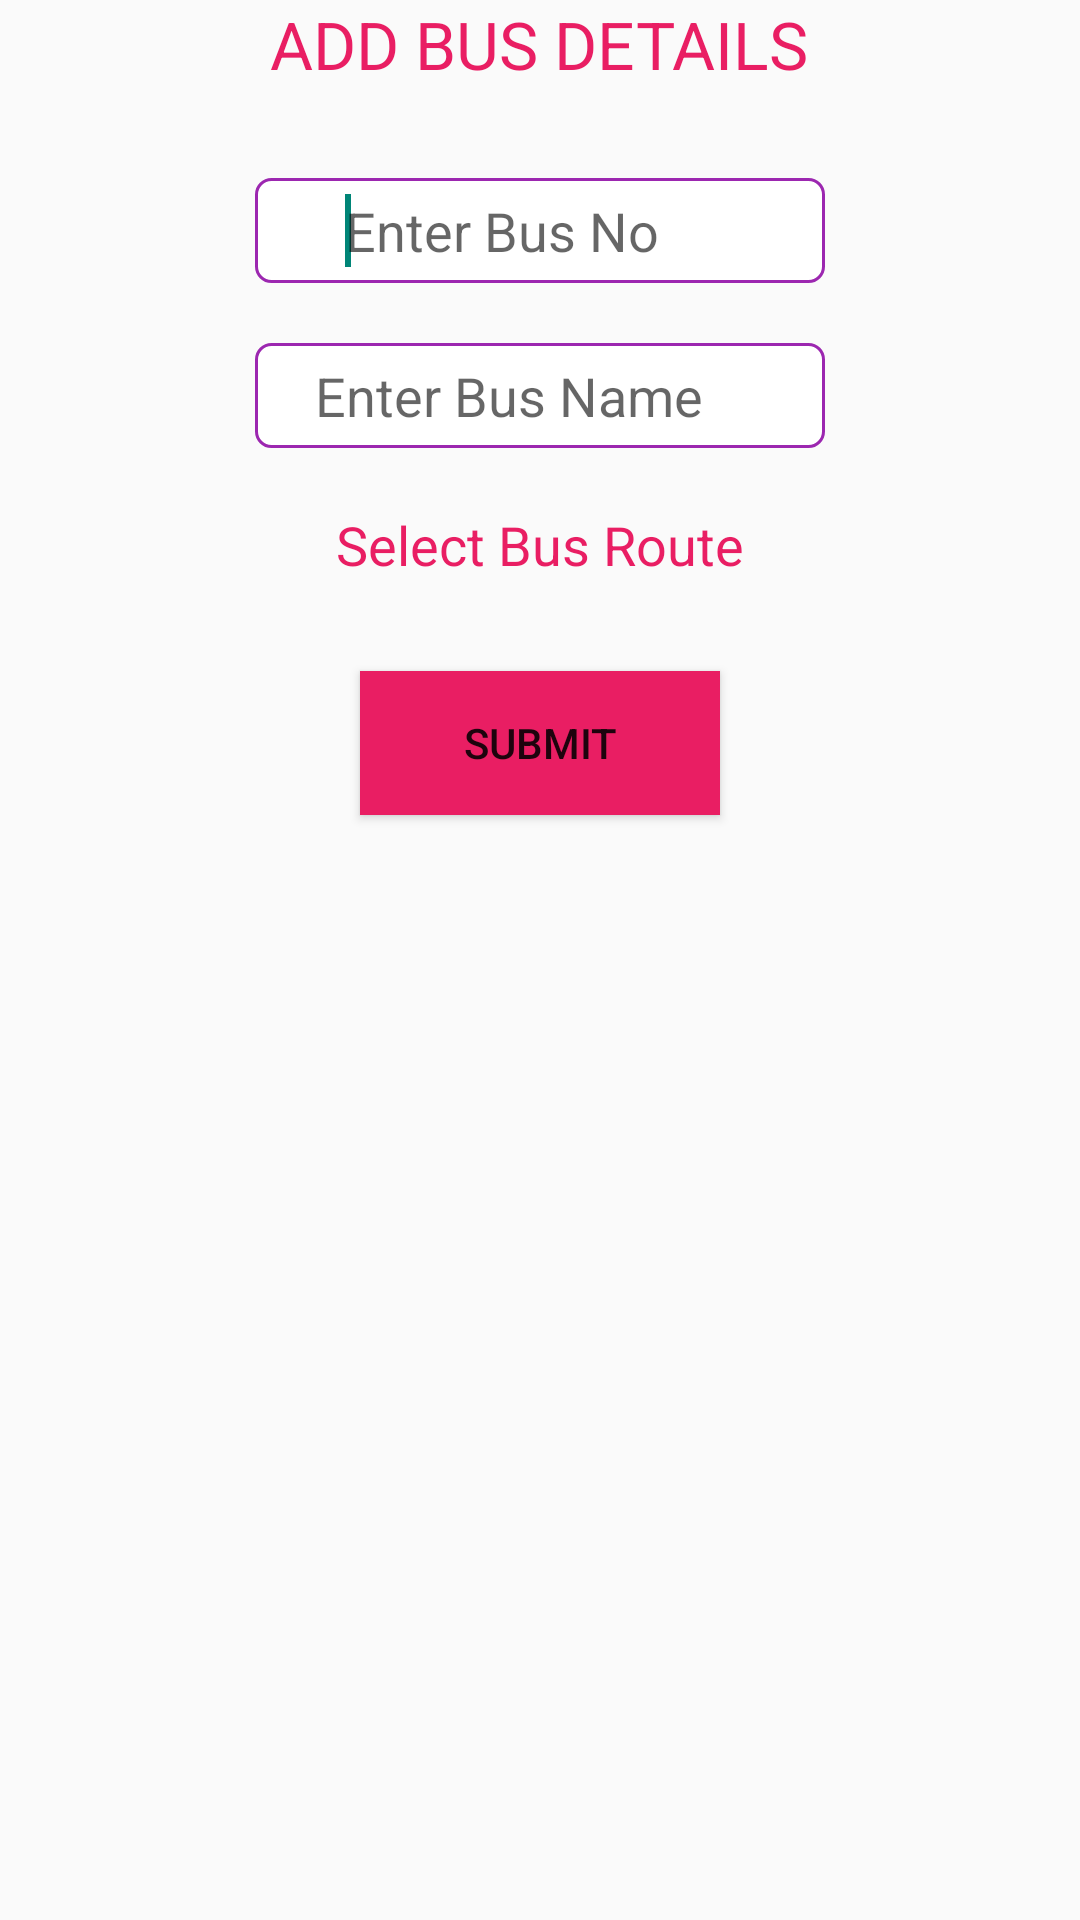

Write the Android layout XML for this screen, with the resource values it uses.
<!-- AndroidManifest.xml: application theme AppTheme -->
<!-- res/layout/add_bus_route_screen.xml -->
<?xml version="1.0" encoding="utf-8"?>
<LinearLayout xmlns:android="http://schemas.android.com/apk/res/android"
    android:layout_width="match_parent"
    android:layout_height="match_parent"
    android:orientation="vertical"
    android:background="@drawable/white" >
    
    <TextView 
        
        android:id="@+id/tv"
        android:layout_width="wrap_content"
        android:layout_height="wrap_content"
        android:text="ADD BUS DETAILS"
        android:textColor="#E91E63"
        android:layout_gravity="center"
        android:fontFamily="@style/RobotoTextViewStyle"
        android:textAppearance="?android:attr/textAppearanceLarge"/>
    
    <TextView 
        android:id="@+id/tv2"
        android:layout_height="30dp"
        android:layout_width="wrap_content"
        />
    
    <EditText 
        android:id="@+id/et_bus_no"
        android:layout_height="35dp"
        android:layout_width="190dp"
        android:hint="Enter Bus No"
        android:layout_gravity="center"
        android:ems="10"
        android:inputType="text"
        android:paddingLeft="30dp"
        android:textColor="#000000"
        android:background="@drawable/shape"
        >

    <requestFocus />

    </EditText>
    
<TextView 
        android:id="@+id/tv3"
        android:layout_height="20dp"
        android:layout_width="wrap_content"
        />

<EditText 
    android:id="@+id/et_bus_name"
    android:layout_width="190dp"
    android:layout_height="35dp"
    android:hint="Enter Bus Name"
        android:layout_gravity="center"
        android:ems="10"
        android:inputType="text"
        android:paddingLeft="20dp"
        android:textColor="#000000"
        android:background="@drawable/shape"
           />


 <TextView
    android:id="@+id/tv6"
    android:layout_width="wrap_content"
    android:layout_height="20dp" />


   <TextView 
        
        android:id="@+id/tvo"
        android:layout_width="wrap_content"
        android:layout_height="wrap_content"
        android:text="Select Bus Route"
        android:textColor="#E91E63"
        android:layout_gravity="center"
        android:fontFamily="@style/RobotoTextViewStyle"
        android:textAppearance="?android:attr/textAppearanceMedium"/>
   
   
<Spinner
        android:id="@+id/sp_bus_routes"
        android:layout_width="wrap_content"
        android:layout_height="wrap_content"
        android:layout_gravity="center" 
        android:textColor="#E91E63"
           android:fontFamily="@style/RobotoTextViewStyle"
        android:textAppearance="?android:attr/textAppearanceSmall"
        android:background="#000000"/>
 
 <TextView
    android:id="@+id/tv5"
    android:layout_width="wrap_content"
    android:layout_height="30dp" />


    <Button
        android:id="@+id/btn_submit"
        android:layout_width="120dp"
        android:layout_height="wrap_content"
        android:text="SUBMIT" 
        android:layout_gravity="center"
        android:background="#E91E63"/>

    

</LinearLayout>
<!-- resources referenced by this layout -->
<resources>
  <!-- drawable shape (drawable-hdpi) -->
  <?xml version="1.0" encoding="utf-8"?>
  <shape xmlns:android="http://schemas.android.com/apk/res/android">
  
      
      <solid android:color="#ffffff" />
  
      
      <stroke android:width="1dp" android:color="#9C27B0" />
  
      
      <corners android:radius="5dp" />
  
  </shape>
  <style name="RobotoTextViewStyle" parent="android:Widget.TextView">
      <item name="android:fontFamily">sans-serif-dark</item>
      
  </style>
  <style name="AppTheme" parent="AppBaseTheme">
          
      </style>
  <style name="AppBaseTheme" parent="Theme.AppCompat.Light">
          
      </style>
</resources>
